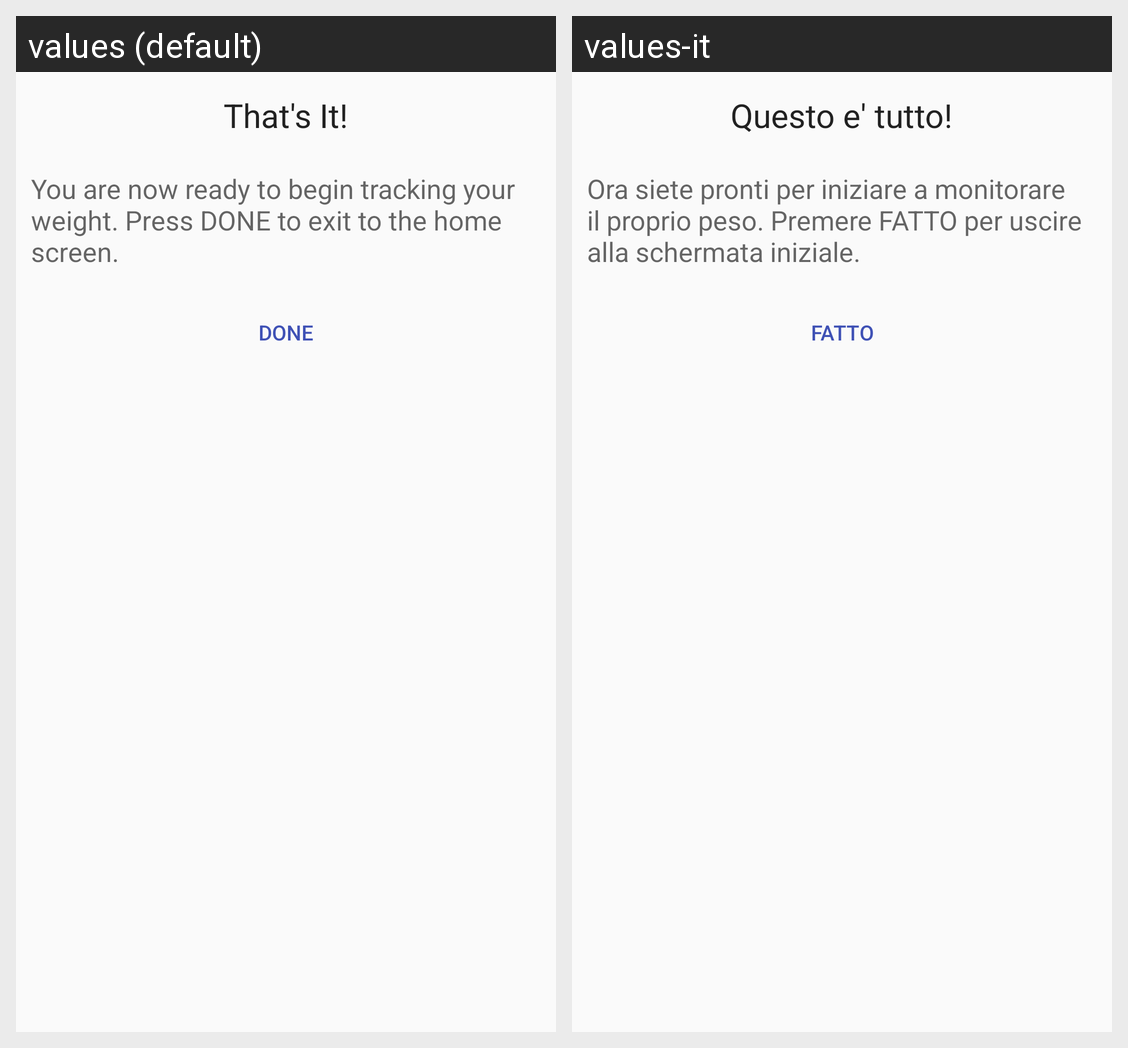

Here is an Android app screen in its default locale and in the app's own translations. Write out the translated-string differences for the strings that appear on this screen.
Android screen res/layout/fragment_welcome_end.xml rendered under 2 locales, left to right: values (default), values-it. Device: Nexus 5 (rendered at 1080×1920; each locale shown at half size, 540×960, under a caption strip naming it); theme AppTheme.
Strings drawn on this screen, with the default value and each locale's value (text and hints the layout hard-codes, and strings that could not be matched under every locale, appear in the picture but are not listed):

fragment_welcome_end_title
  values: That's It!
  values-it: Questo e' tutto!

fragment_welcome_end_msg1
  values: You are now ready to begin tracking your weight. Press DONE to exit to the home screen.
  values-it: Ora siete pronti per iniziare a monitorare il proprio peso. Premere FATTO per uscire alla schermata iniziale.

fragment_welcome_end_done_button
  values: Done
  values-it: Fatto
